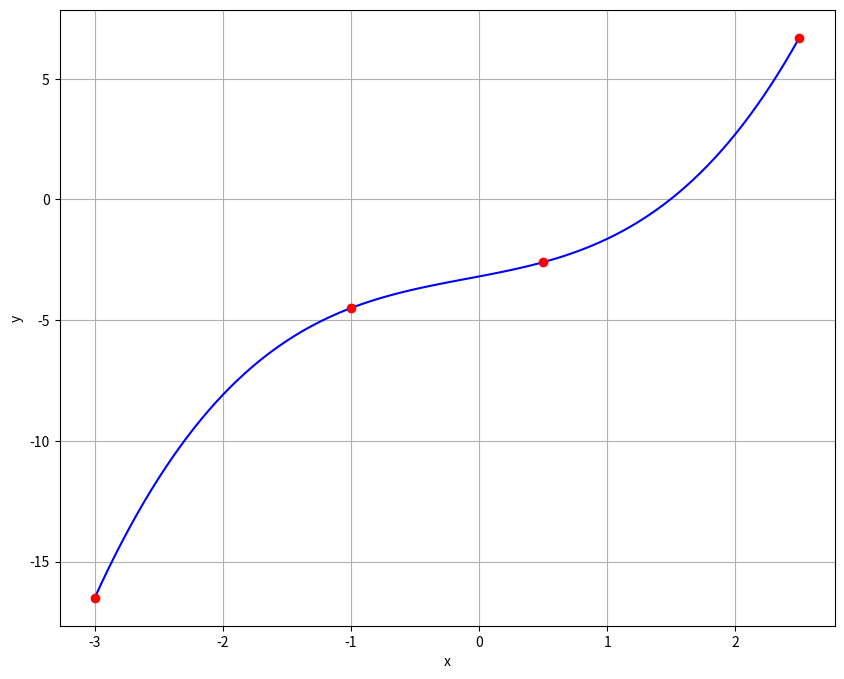

Python code for this plot:
import numpy as np
import matplotlib.pyplot as plt
from scipy.interpolate import lagrange

x = np.array([-3.,-1.,0.5,2.5], dtype=float)
y = np.array([-16.5,-4.5,-2.6,6.7], dtype=float)

def lagranz(x,y,t):
    z = 0
    for j in range(len(y)):
        p1 = 1; p2 = 1
        for i in range(len(x)):
            if i==j:
                p1 = p1*1
                p2 = p2*1
            else:
                p1 = p1*(t-x[i])
                p2 = p2*(x[j]-x[i])
        z = z + y[j] * p1/p2
    return z

xnew = np.linspace(np.min(x), np.max(x), 100)
ynew = [lagranz(x, y, i) for i in xnew]

f = lagrange(x, y)
fig = plt.figure(figsize = (10,8))
plt.plot(xnew, f(xnew), 'b', x, y, 'ro')
plt.grid()
plt.xlabel('x')
plt.ylabel('y')